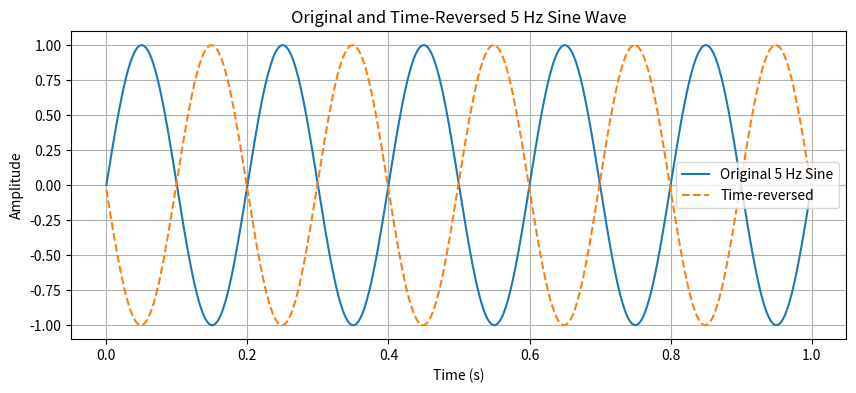

Reproduce this figure in Python.


import numpy as np
import matplotlib.pyplot as plt

fs = 1000
duration = 1
t = np.linspace(0, duration, int(fs * duration), endpoint=False)

freq = 5
original = np.sin(2 * np.pi * freq * t)

reversed_signal = original[::-1]

plt.figure(figsize=(10, 4))
plt.plot(t, original, label='Original 5 Hz Sine')
plt.plot(t, reversed_signal, label='Time-reversed', linestyle='--')
plt.xlabel('Time (s)')
plt.ylabel('Amplitude')
plt.title('Original and Time-Reversed 5 Hz Sine Wave')
plt.legend()
plt.grid(True)
plt.show()
